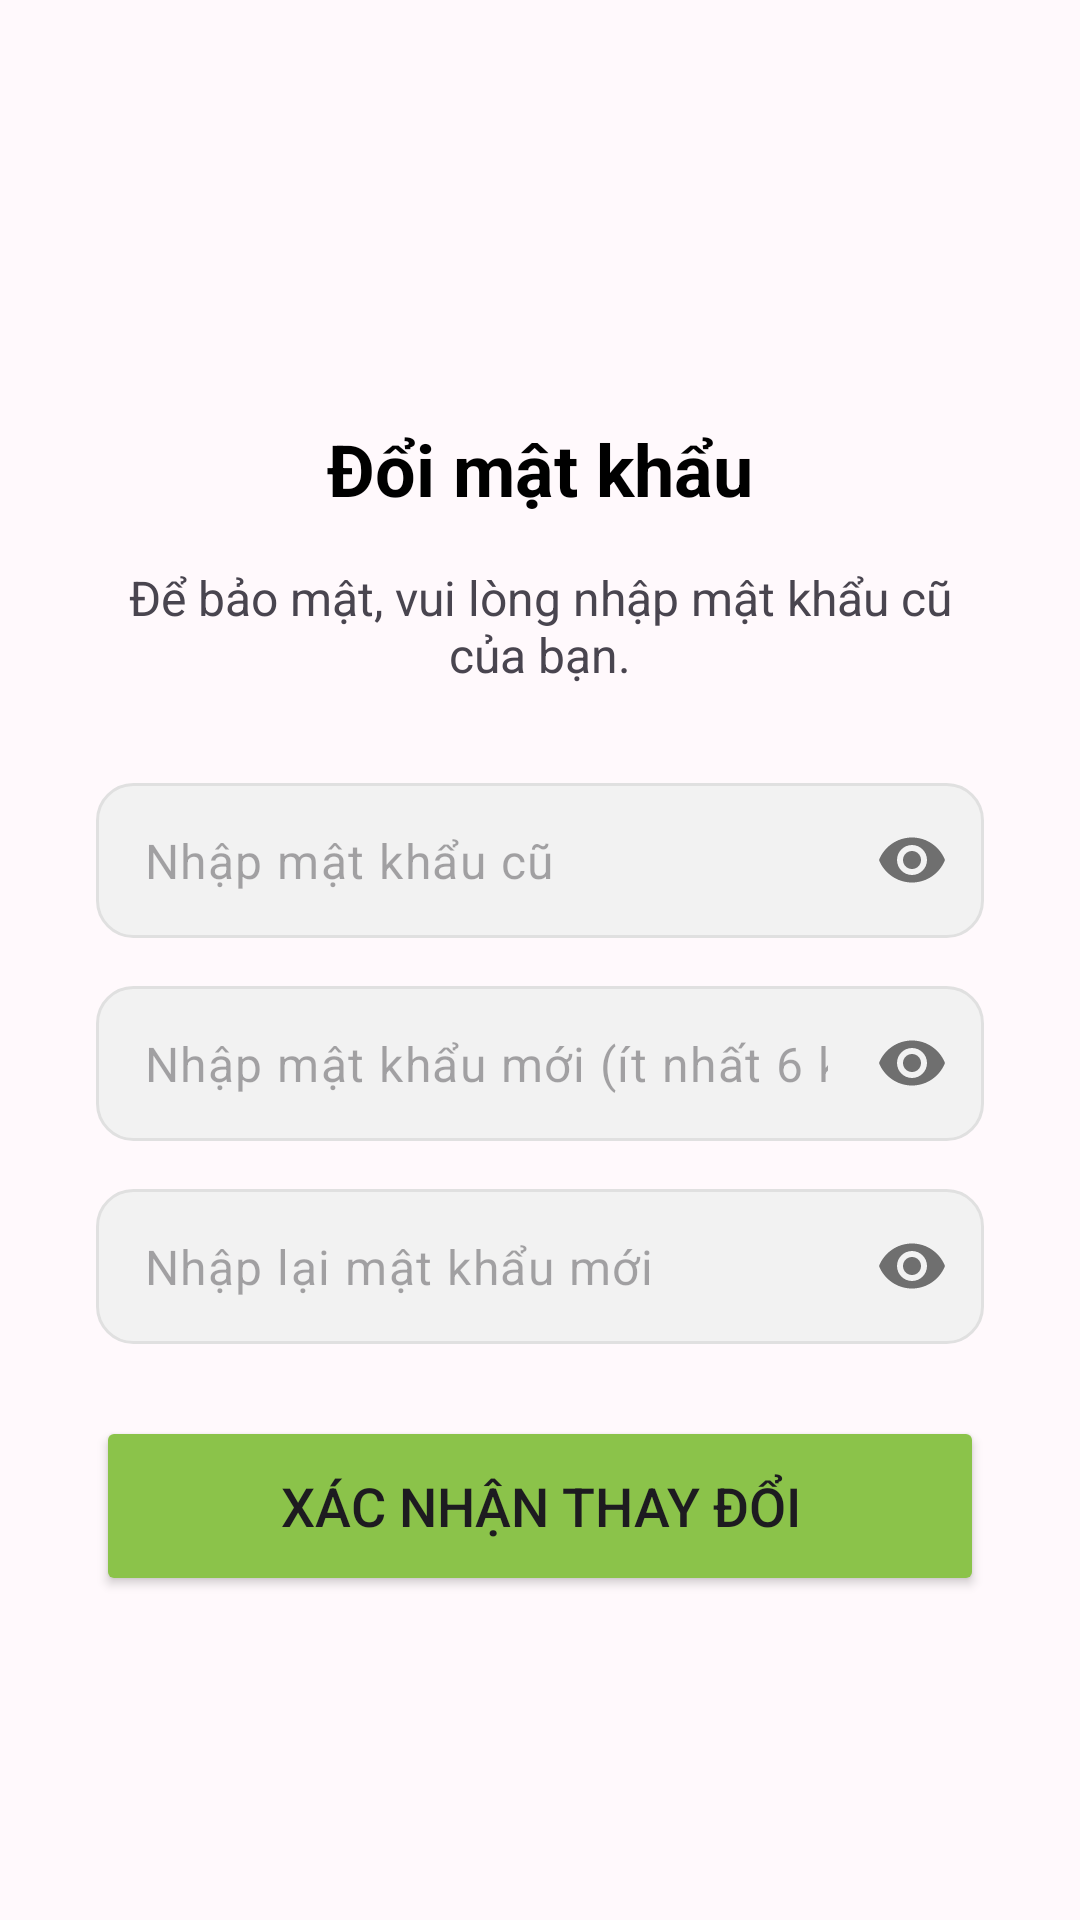

Reconstruct the res/layout file that produces this screen, plus the resources it refers to.
<!-- AndroidManifest.xml: application theme Theme.AppThueXe -->
<!-- res/layout/fragment_change_password.xml -->
<?xml version="1.0" encoding="utf-8"?>
<RelativeLayout xmlns:android="http://schemas.android.com/apk/res/android"
    xmlns:app="http://schemas.android.com/apk/res-auto"
    xmlns:tools="http://schemas.android.com/tools"
    android:layout_width="match_parent"
    android:layout_height="match_parent"
    android:padding="32dp"
    android:background="#FFF9FC"
    tools:context=".ChangePasswordFragment">

    
    <ImageButton
        android:id="@+id/btnBack"
        android:layout_width="40dp"
        android:layout_height="40dp"
        android:layout_alignParentStart="true"
        android:layout_marginTop="20dp"
        android:background="@android:color/transparent"
        android:src="@drawable/ic_arrow_back"
        android:contentDescription="Quay lại" />

    
    <LinearLayout
        android:id="@+id/containerContent"
        android:layout_width="match_parent"
        android:layout_height="wrap_content"
        android:layout_centerHorizontal="true"
        android:layout_below="@id/btnBack"
        android:orientation="vertical"
        android:gravity="center_horizontal"
        android:paddingTop="16dp">

        <TextView
            android:layout_width="wrap_content"
            android:layout_height="wrap_content"
            android:layout_marginTop="32dp"
            android:text="Đổi mật khẩu"
            android:textSize="24sp"
            android:textStyle="bold"
            android:textColor="@color/black" />

        <TextView
            android:layout_width="wrap_content"
            android:layout_height="wrap_content"
            android:layout_marginTop="16dp"
            android:text="Để bảo mật, vui lòng nhập mật khẩu cũ của bạn."
            android:textAlignment="center"
            android:textSize="16sp" />

        
        <com.google.android.material.textfield.TextInputLayout
            android:layout_width="match_parent"
            android:layout_height="wrap_content"
            android:layout_marginTop="32dp"
            app:hintEnabled="false"
            app:passwordToggleEnabled="true">

            <com.google.android.material.textfield.TextInputEditText
                android:id="@+id/edOldPass"
                android:layout_width="match_parent"
                android:layout_height="match_parent"
                android:background="@drawable/rounded_edittext"
                android:hint="Nhập mật khẩu cũ"
                android:inputType="textPassword"
                android:padding="15dp" />
        </com.google.android.material.textfield.TextInputLayout>

        
        <com.google.android.material.textfield.TextInputLayout
            android:layout_width="match_parent"
            android:layout_height="wrap_content"
            android:layout_marginTop="16dp"
            app:hintEnabled="false"
            app:passwordToggleEnabled="true">

            <com.google.android.material.textfield.TextInputEditText
                android:id="@+id/edNewPass"
                android:layout_width="match_parent"
                android:layout_height="match_parent"
                android:background="@drawable/rounded_edittext"
                android:hint="Nhập mật khẩu mới (ít nhất 6 ký tự)"
                android:inputType="textPassword"
                android:padding="15dp" />
        </com.google.android.material.textfield.TextInputLayout>

        
        <com.google.android.material.textfield.TextInputLayout
            android:layout_width="match_parent"
            android:layout_height="wrap_content"
            android:layout_marginTop="16dp"
            app:hintEnabled="false"
            app:passwordToggleEnabled="true">

            <com.google.android.material.textfield.TextInputEditText
                android:id="@+id/edConfirmNewPass"
                android:layout_width="match_parent"
                android:layout_height="match_parent"
                android:background="@drawable/rounded_edittext"
                android:hint="Nhập lại mật khẩu mới"
                android:inputType="textPassword"
                android:padding="15dp" />
        </com.google.android.material.textfield.TextInputLayout>

        
        <Button
            android:id="@+id/btnConfirmChange"
            android:layout_width="match_parent"
            android:layout_height="60dp"
            android:layout_marginTop="24dp"
            android:text="Xác nhận thay đổi"
            android:backgroundTint="#8BC34A"
            app:cornerRadius="16dp"
            android:textSize="18sp" />

    </LinearLayout>

</RelativeLayout>
<!-- resources referenced by this layout -->
<resources>
  <color name="black">#000000</color>
  <!-- drawable rounded_edittext (drawable) -->
  <?xml version="1.0" encoding="utf-8"?>
  <shape xmlns:android="http://schemas.android.com/apk/res/android"
      android:shape="rectangle">
      <solid android:color="#F2F2F2"/>
      <corners android:radius="12dp"/>
      <stroke android:width="1dp" android:color="#E0E0E0"/>
  
  </shape>
  <style name="Theme.AppThueXe" parent="Base.Theme.AppThueXe" />
  <style name="Base.Theme.AppThueXe" parent="Theme.Material3.DayNight.NoActionBar">
          
          
      </style>
</resources>
